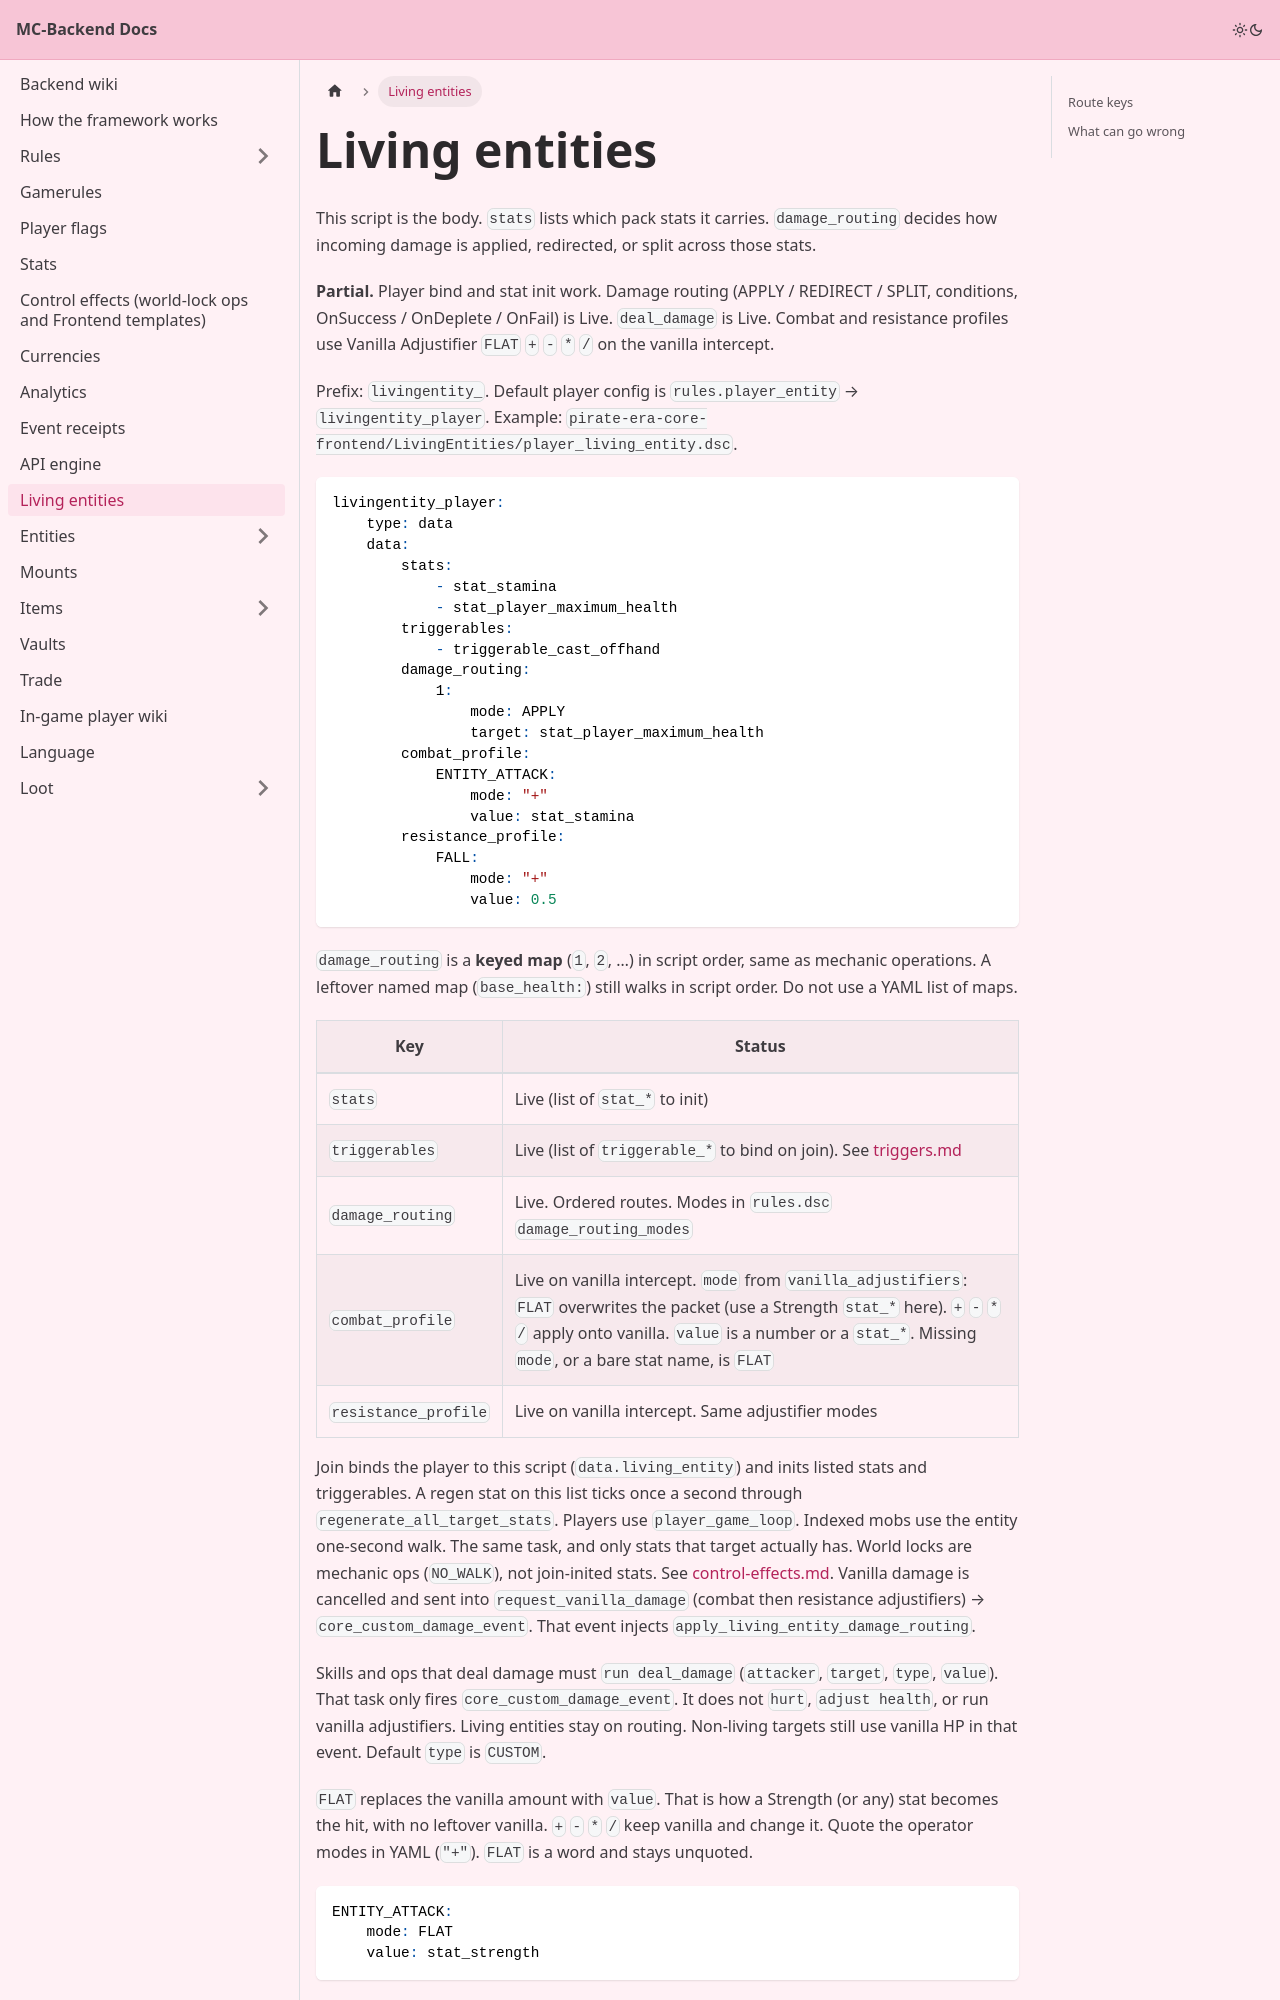

repository: Pirate-Era-Network/MC-Backend-Docs · page: living-entities.html · generator: docusaurus

---
sidebar_position: 12
---

# Living entities

This script is the body. `stats` lists which pack stats it carries. `damage_routing` decides how incoming damage is applied, redirected, or split across those stats.

**Partial.** Player bind and stat init work. Damage routing (APPLY / REDIRECT / SPLIT, conditions, OnSuccess / OnDeplete / OnFail) is Live. `deal_damage` is Live. Combat and resistance profiles use Vanilla Adjustifier `FLAT` `+` `-` `*` `/` on the vanilla intercept.

Prefix: `livingentity_`. Default player config is `rules.player_entity` → `livingentity_player`. Example: `pirate-era-core-frontend/LivingEntities/player_living_entity.dsc`.

```yaml
livingentity_player:
    type: data
    data:
        stats:
            - stat_stamina
            - stat_player_maximum_health
        triggerables:
            - triggerable_cast_offhand
        damage_routing:
            1:
                mode: APPLY
                target: stat_player_maximum_health
        combat_profile:
            ENTITY_ATTACK:
                mode: "+"
                value: stat_stamina
        resistance_profile:
            FALL:
                mode: "+"
                value: 0.5
```

`damage_routing` is a **keyed map** (`1`, `2`, …) in script order, same as mechanic operations. A leftover named map (`base_health:`) still walks in script order. Do not use a YAML list of maps.

| Key | Status |
| --- | --- |
| `stats` | Live (list of `stat_*` to init) |
| `triggerables` | Live (list of `triggerable_*` to bind on join). See [triggers.md](triggers/README.md) |
| `damage_routing` | Live. Ordered routes. Modes in `rules.dsc` `damage_routing_modes` |
| `combat_profile` | Live on vanilla intercept. `mode` from `vanilla_adjustifiers`: `FLAT` overwrites the packet (use a Strength `stat_*` here). `+` `-` `*` `/` apply onto vanilla. `value` is a number or a `stat_*`. Missing `mode`, or a bare stat name, is `FLAT` |
| `resistance_profile` | Live on vanilla intercept. Same adjustifier modes |

Join binds the player to this script (`data.living_entity`) and inits listed stats and triggerables. A regen stat on this list ticks once a second through `regenerate_all_target_stats`. Players use `player_game_loop`. Indexed mobs use the entity one-second walk. The same task, and only stats that target actually has. World locks are mechanic ops (`NO_WALK`), not join-inited stats. See [control-effects.md](control-effects.md). Vanilla damage is cancelled and sent into `request_vanilla_damage` (combat then resistance adjustifiers) → `core_custom_damage_event`. That event injects `apply_living_entity_damage_routing`.

Skills and ops that deal damage must `run deal_damage` (`attacker`, `target`, `type`, `value`). That task only fires `core_custom_damage_event`. It does not `hurt`, `adjust health`, or run vanilla adjustifiers. Living entities stay on routing. Non-living targets still use vanilla HP in that event. Default `type` is `CUSTOM`.

`FLAT` replaces the vanilla amount with `value`. That is how a Strength (or any) stat becomes the hit, with no leftover vanilla. `+` `-` `*` `/` keep vanilla and change it. Quote the operator modes in YAML (`"+"`). `FLAT` is a word and stays unquoted.
